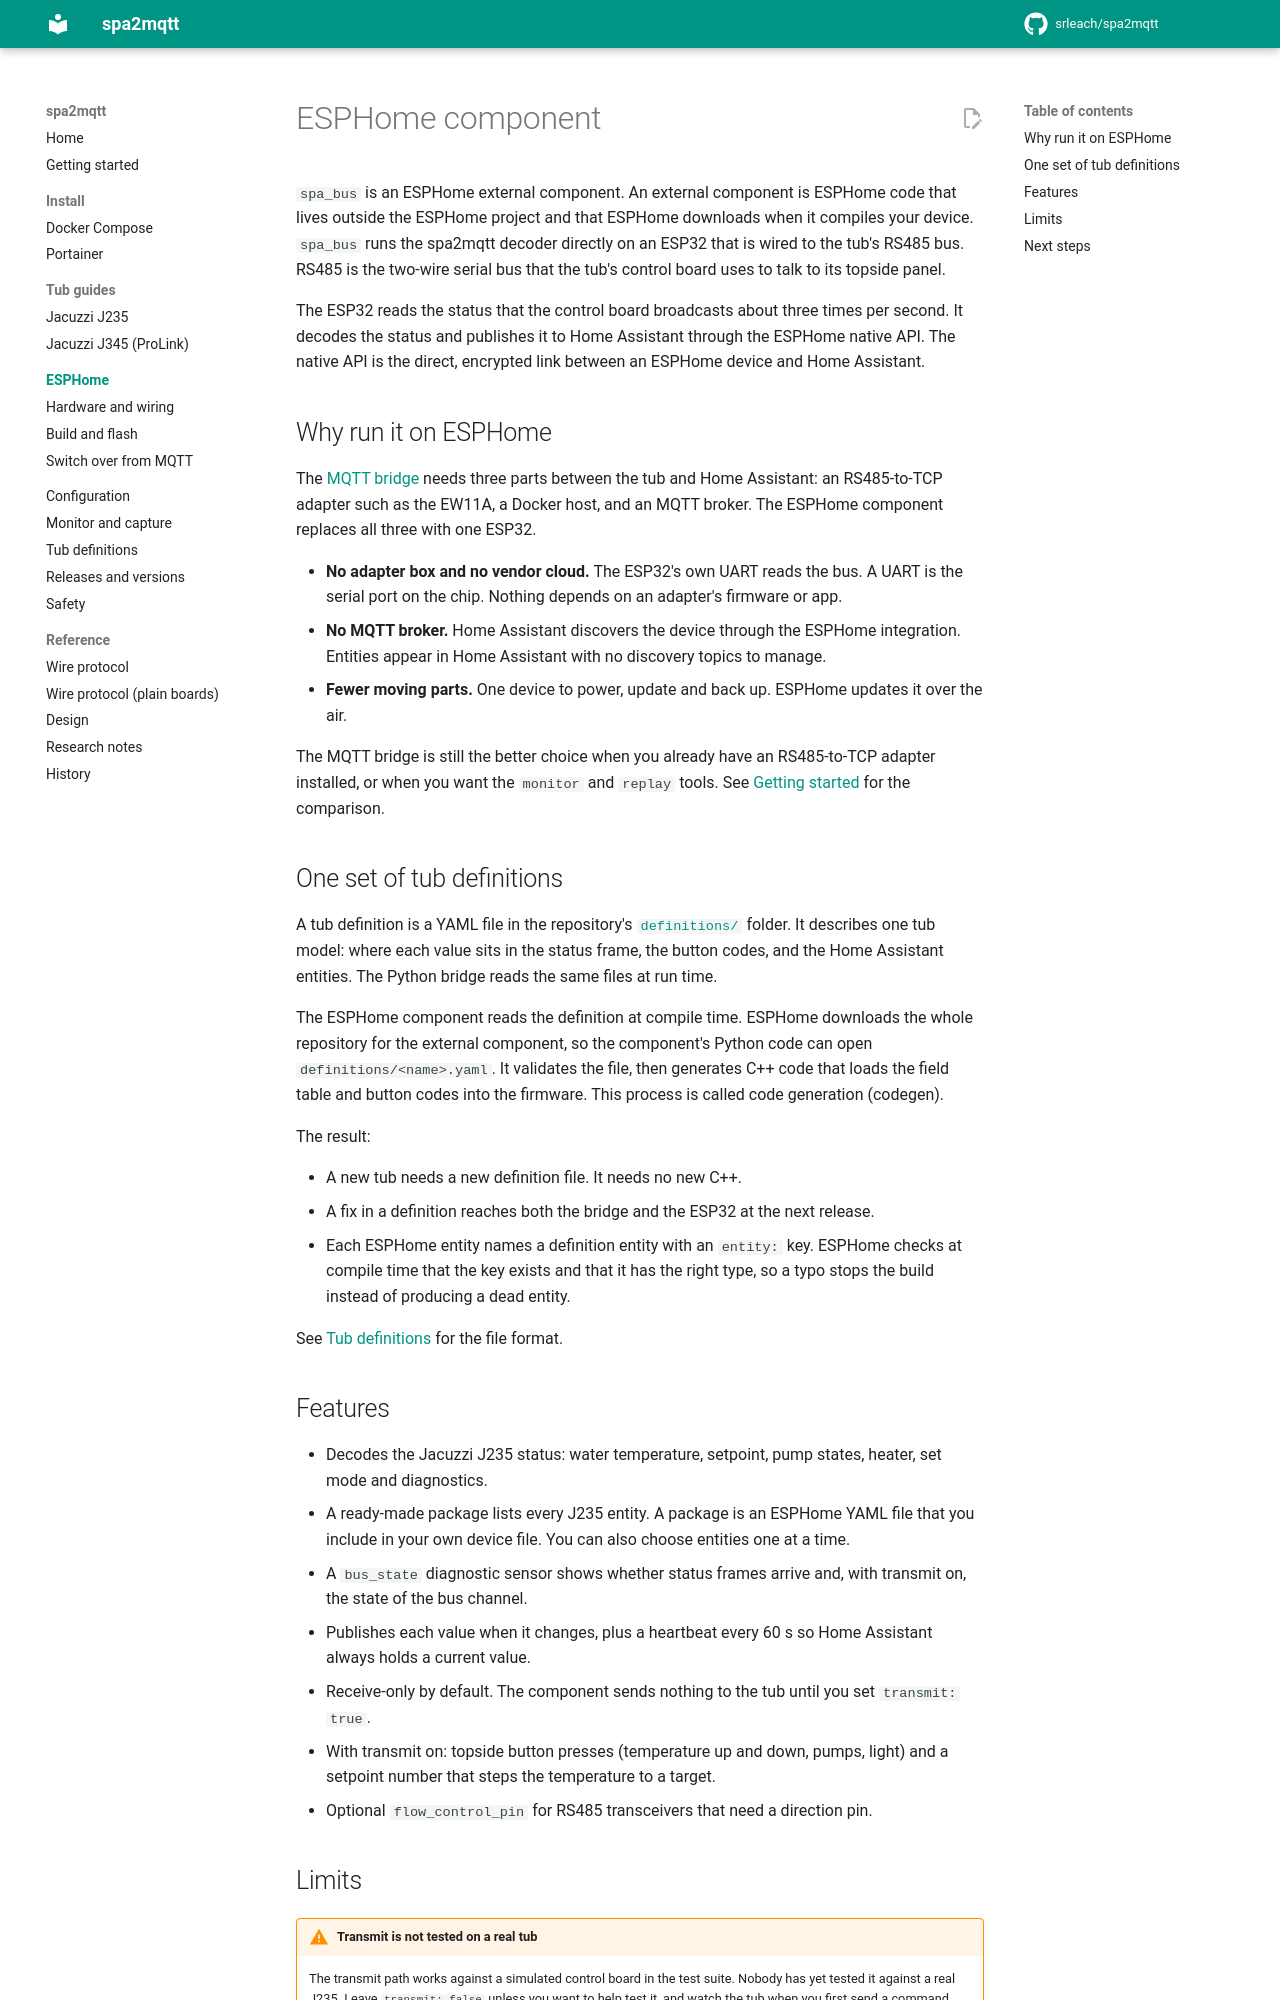

repository: srleach/spa2mqtt · page: esphome/index.html · generator: mkdocs

# ESPHome component

`spa_bus` is an ESPHome external component. An external component is ESPHome code that lives
outside the ESPHome project and that ESPHome downloads when it compiles your device. `spa_bus`
runs the spa2mqtt decoder directly on an ESP32 that is wired to the tub's RS485 bus. RS485 is
the two-wire serial bus that the tub's control board uses to talk to its topside panel.

The ESP32 reads the status that the control board broadcasts about three times per second. It
decodes the status and publishes it to Home Assistant through the ESPHome native API. The
native API is the direct, encrypted link between an ESPHome device and Home Assistant.

## Why run it on ESPHome

The [MQTT bridge](../getting-started.md) needs three parts between the tub and Home
Assistant: an RS485-to-TCP adapter such as the EW11A, a Docker host, and an MQTT broker. The
ESPHome component replaces all three with one ESP32.

- **No adapter box and no vendor cloud.** The ESP32's own UART reads the bus. A UART is the
  serial port on the chip. Nothing depends on an adapter's firmware or app.
- **No MQTT broker.** Home Assistant discovers the device through the ESPHome integration.
  Entities appear in Home Assistant with no discovery topics to manage.
- **Fewer moving parts.** One device to power, update and back up. ESPHome updates it over
  the air.

The MQTT bridge is still the better choice when you already have an RS485-to-TCP adapter
installed, or when you want the `monitor` and `replay` tools. See
[Getting started](../getting-started.md) for the comparison.

## One set of tub definitions

A tub definition is a YAML file in the repository's
[`definitions/`](https://github.com/srleach/spa2mqtt/tree/main/definitions) folder. It
describes one tub model: where each value sits in the status frame, the button codes, and the
Home Assistant entities. The Python bridge reads the same files at run time.

The ESPHome component reads the definition at compile time. ESPHome downloads the whole
repository for the external component, so the component's Python code can open
`definitions/<name>.yaml`. It validates the file, then generates C++ code that loads the field
table and button codes into the firmware. This process is called code generation (codegen).

The result:

- A new tub needs a new definition file. It needs no new C++.
- A fix in a definition reaches both the bridge and the ESP32 at the next release.
- Each ESPHome entity names a definition entity with an `entity:` key. ESPHome checks at
  compile time that the key exists and that it has the right type, so a typo stops the build
  instead of producing a dead entity.

See [Tub definitions](../tub-definitions.md) for the file format.

## Features

- Decodes the Jacuzzi J235 status: water temperature, setpoint, pump states, heater, set mode
  and diagnostics.
- A ready-made package lists every J235 entity. A package is an ESPHome YAML file that you
  include in your own device file. You can also choose entities one at a time.
- A `bus_state` diagnostic sensor shows whether status frames arrive and, with transmit on,
  the state of the bus channel.
- Publishes each value when it changes, plus a heartbeat every 60 s so Home Assistant always
  holds a current value.
- Receive-only by default. The component sends nothing to the tub until you set
  `transmit: true`.
- With transmit on: topside button presses (temperature up and down, pumps, light) and a
  setpoint number that steps the temperature to a target.
- Optional `flow_control_pin` for RS485 transceivers that need a direction pin.
